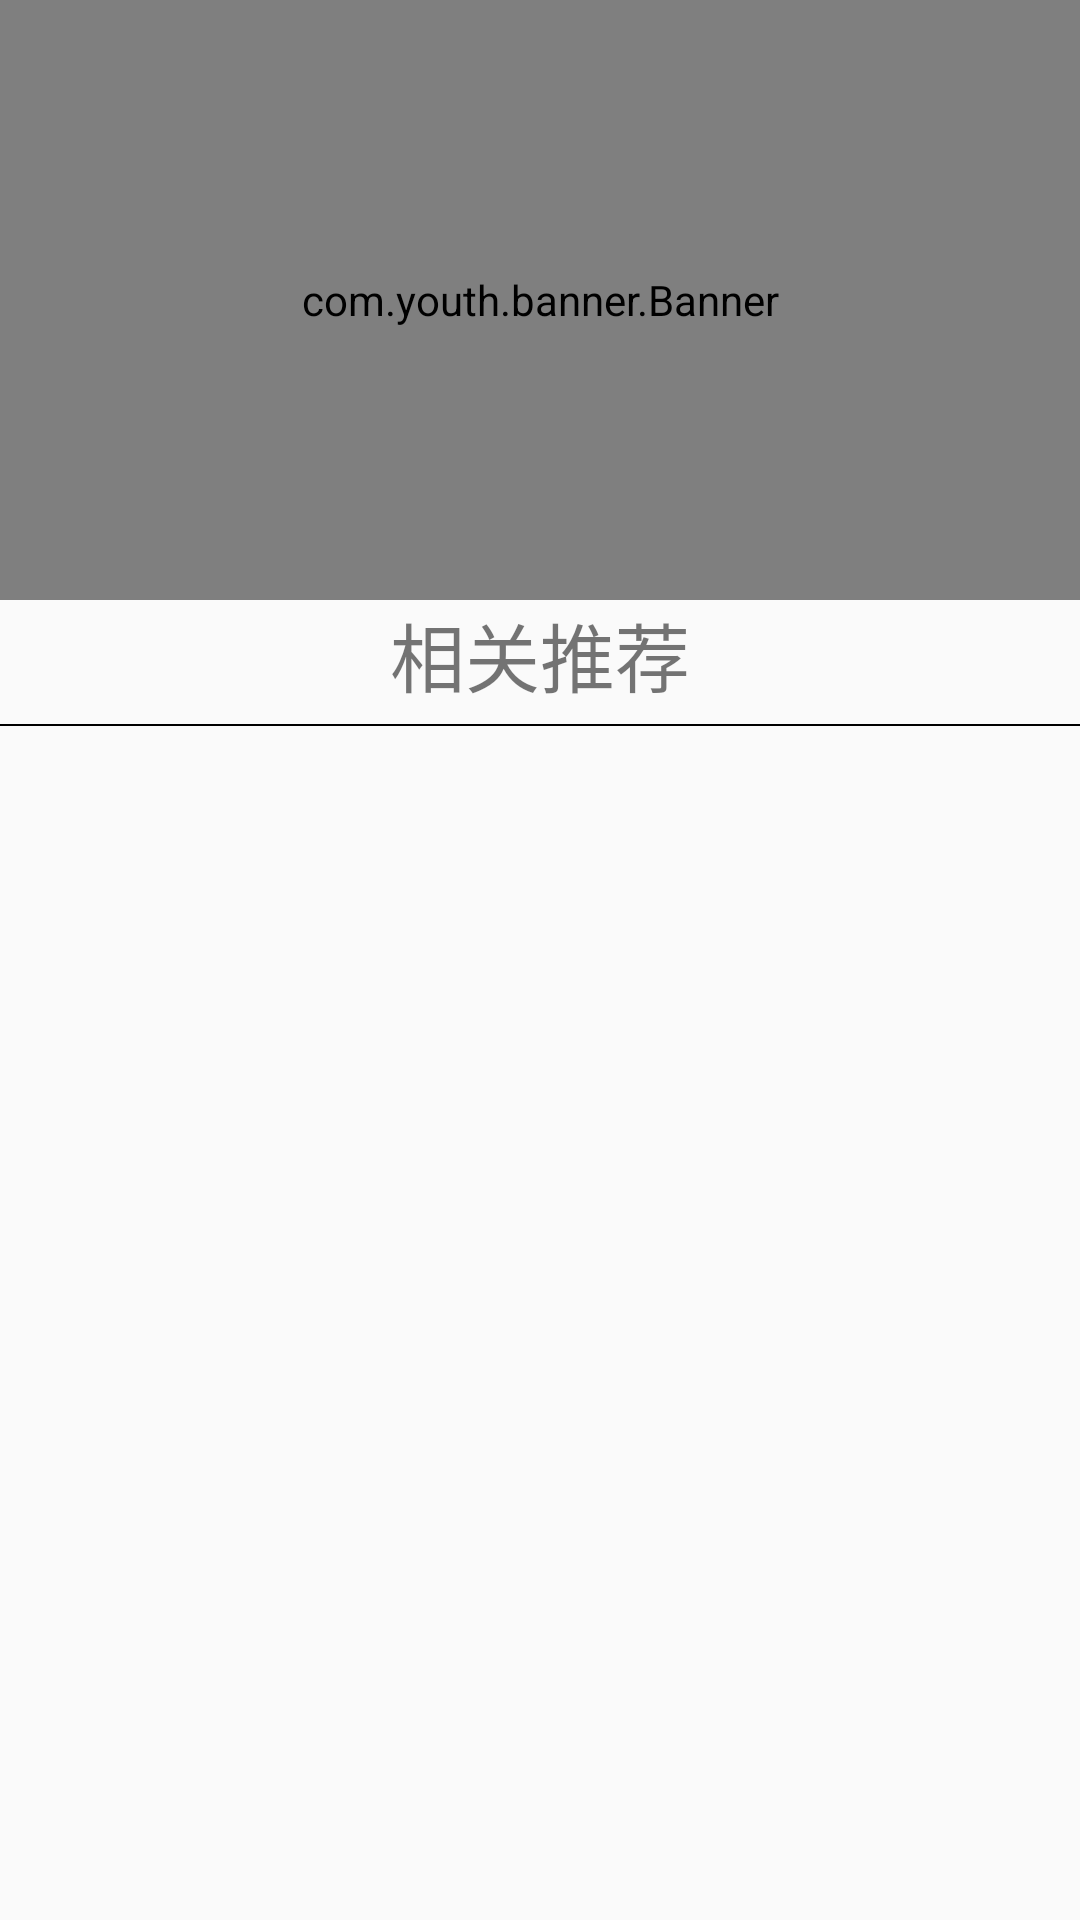

The Android layout XML behind this screen, and the referenced resources:
<!-- AndroidManifest.xml: application theme AppTheme -->
<!-- res/layout/activity_fenlei.xml -->
<?xml version="1.0" encoding="utf-8"?>
<LinearLayout
    xmlns:android="http://schemas.android.com/apk/res/android"
    android:orientation="vertical"
    android:layout_width="match_parent"
    android:layout_height="match_parent">
    <com.youth.banner.Banner
        xmlns:app="http://schemas.android.com/apk/res-auto"
        android:id="@+id/banner"
        android:layout_width="match_parent"
        android:layout_height="200dp">
    </com.youth.banner.Banner>

    <LinearLayout
        android:orientation="vertical"
        android:layout_width="match_parent"
        android:layout_height="wrap_content">
        <TextView
            android:textSize="25sp"
            android:gravity="center"
            android:text="@string/tuijian"
            android:layout_width="match_parent"
            android:layout_height="wrap_content" />
        <View
            android:layout_marginTop="5dp"
            android:background="@color/black"
            android:layout_width="match_parent"
            android:layout_height="0.5dp"/>
    </LinearLayout>
    <android.support.v7.widget.RecyclerView
        android:id="@+id/mRecyclerView"
        android:layout_width="match_parent"
        android:layout_weight="1"
        android:layout_height="0dp">
    </android.support.v7.widget.RecyclerView>

</LinearLayout>
<!-- resources referenced by this layout -->
<resources>
  <color name="black">#000000</color>
  <string name="tuijian">相关推荐</string>
  <style name="AppTheme" parent="Theme.AppCompat.Light.NoActionBar">
          
          <item name="colorPrimary">@color/tianlan</item>
          <item name="colorPrimaryDark">@color/tianlan</item>
          <item name="colorAccent">@color/top_red</item>
      </style>
  <color name="tianlan">#87CEEB</color>
  <color name="top_red">#F10000</color>
</resources>
